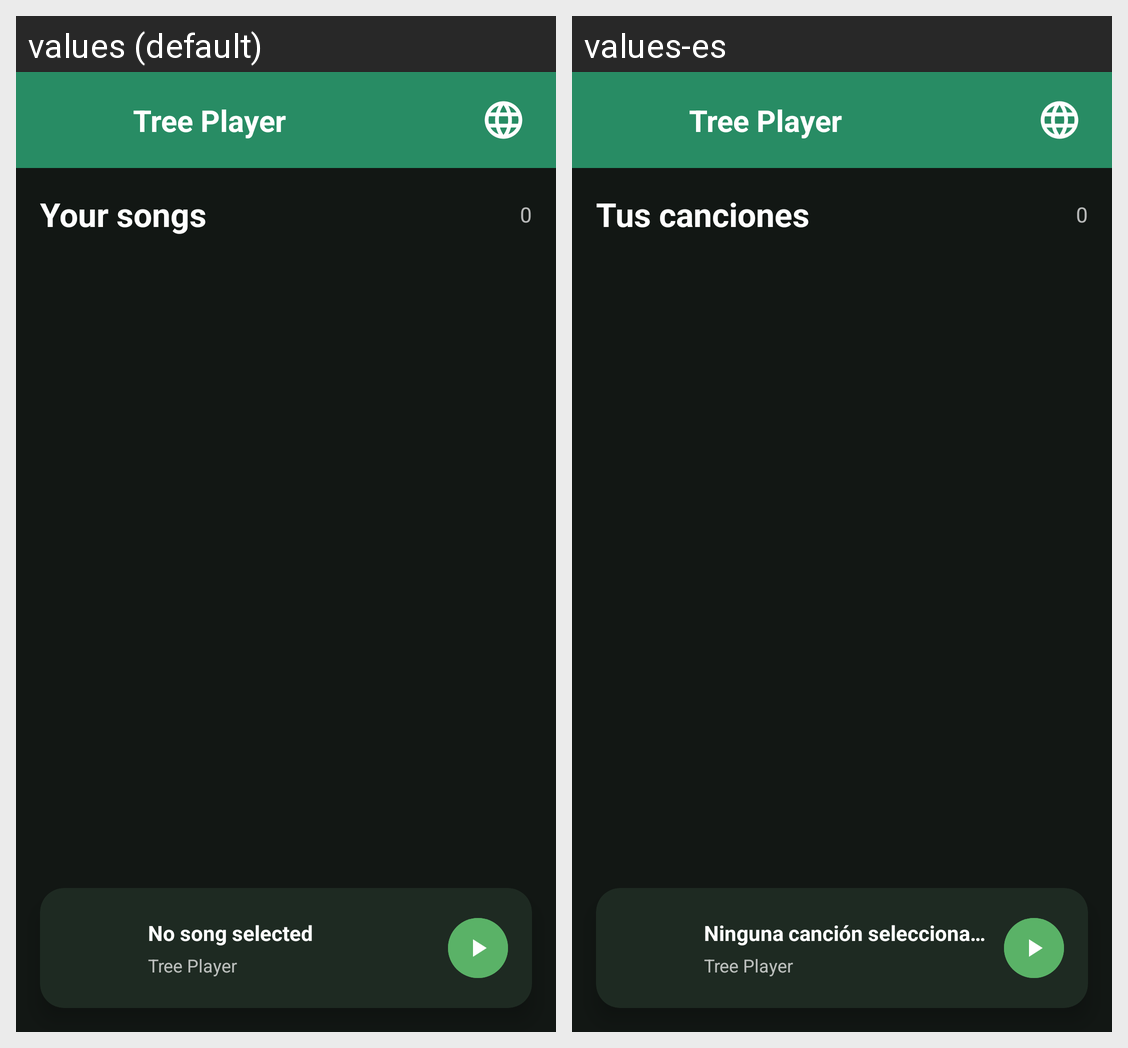

The Android screen above is rendered under two locales of the same app. Produce the string resources it draws, with the default and per-locale values.
Android screen res/layout/activity_main.xml rendered under 2 locales, left to right: values (default), values-es. Device: Nexus 5 (rendered at 1080×1920; each locale shown at half size, 540×960, under a caption strip naming it); theme Theme.TreePlayer.
Strings drawn on this screen, with the default value and each locale's value (text and hints the layout hard-codes, and strings that could not be matched under every locale, appear in the picture but are not listed):

app_name
  values: Tree Player
  values-es: Tree Player  [not translated; the default value is used]

main_your_songs
  values: Your songs
  values-es: Tus canciones

main_no_song_selected
  values: No song selected
  values-es: Ninguna canción seleccionada
